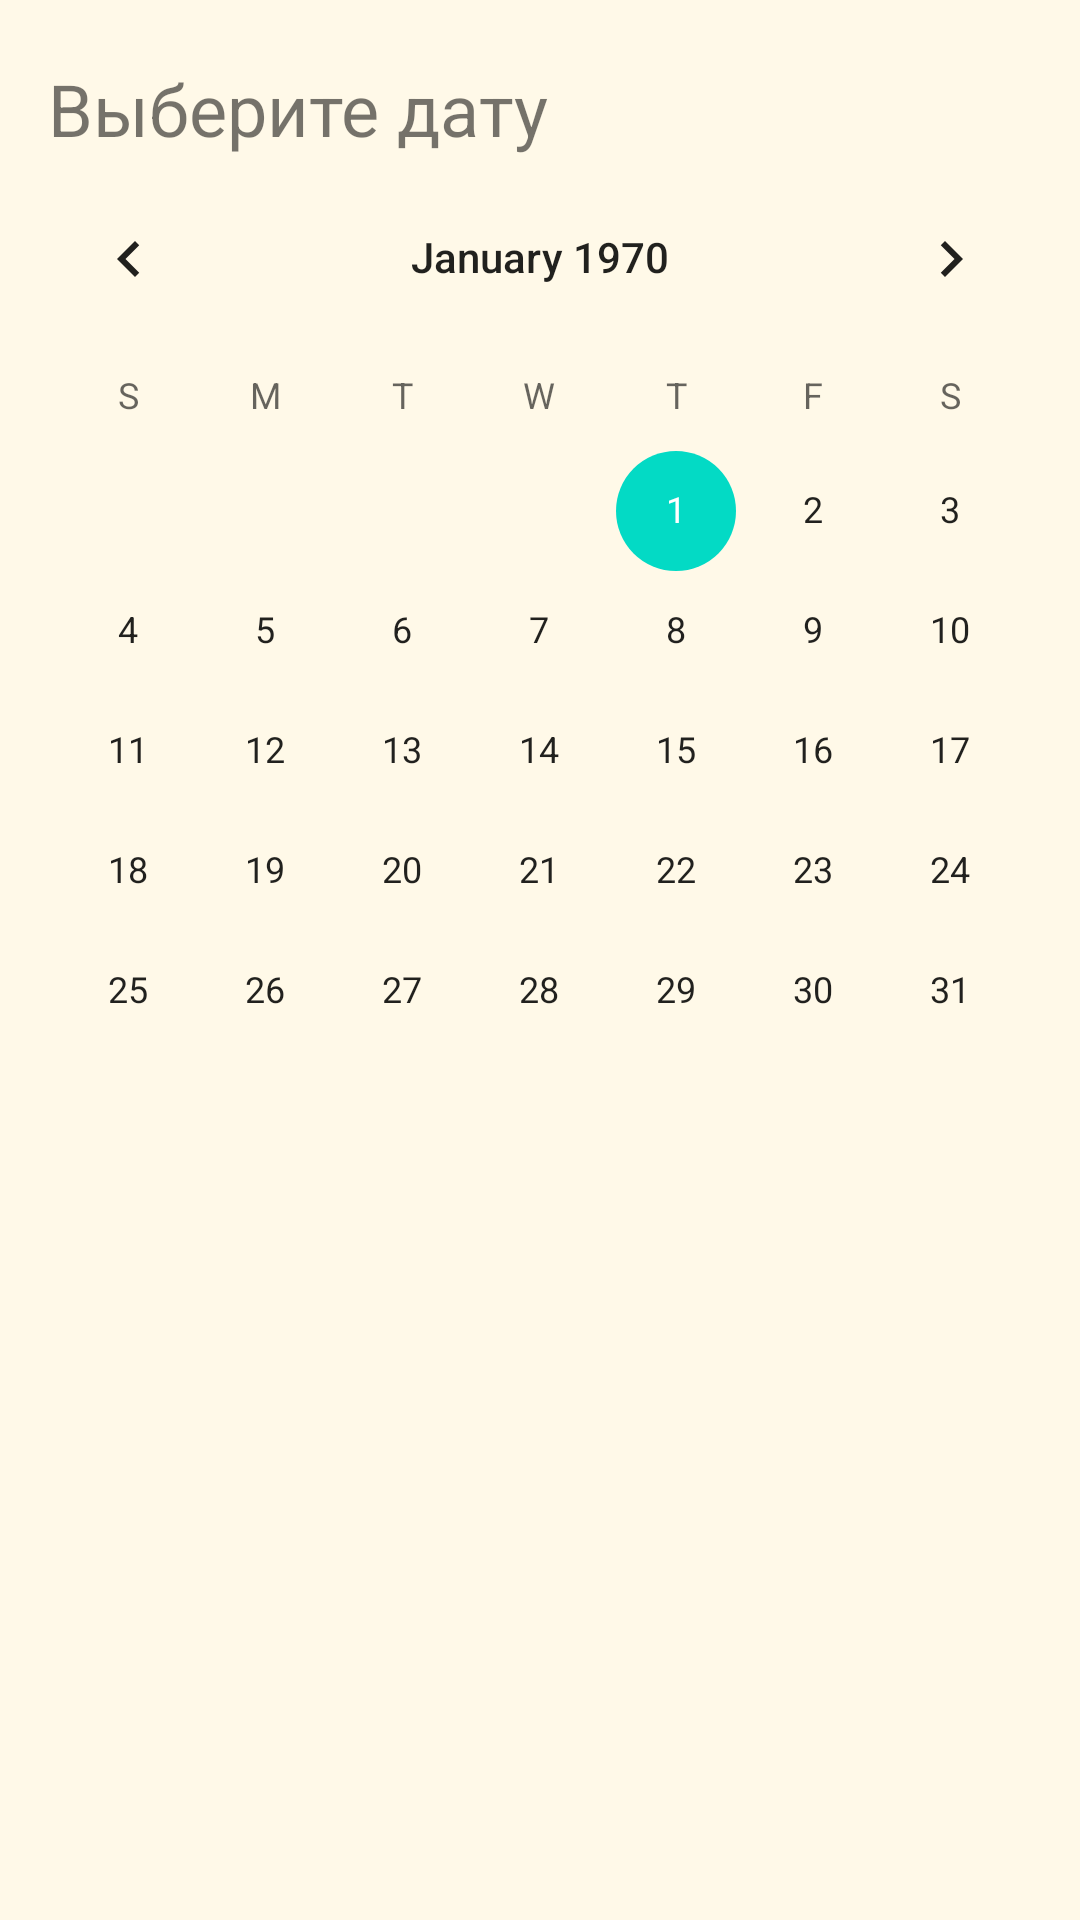

Here is an Android app screen rendered from its layout file. Give the layout XML and the strings, colors and styles it references.
<!-- AndroidManifest.xml: application theme Theme.Train_Tickets -->
<!-- res/layout/activity_get_tickets.xml -->
<?xml version="1.0" encoding="utf-8"?>
<androidx.constraintlayout.widget.ConstraintLayout xmlns:android="http://schemas.android.com/apk/res/android"
    xmlns:app="http://schemas.android.com/apk/res-auto"
    xmlns:tools="http://schemas.android.com/tools"
    android:layout_width="match_parent"
    android:layout_height="match_parent"
    android:background="@color/white_bg"
    tools:context=".GetTicketsActivity">
    <TextView
        android:id="@+id/textView"
        android:layout_width="wrap_content"
        android:layout_height="wrap_content"
        android:text="Выберите дату"
        android:layout_marginTop="20dp"
        android:layout_marginLeft="16dp"
        android:textSize="24dp"
        app:layout_constraintTop_toTopOf="parent"
        app:layout_constraintLeft_toLeftOf="parent"
        />
    <CalendarView
        android:id="@+id/calendarView"
        android:layout_width="match_parent"
        android:layout_height="wrap_content"
        android:selectedWeekBackgroundColor="#ff0000"
        android:weekNumberColor="#0000ff"
        android:weekSeparatorLineColor="#00ff00"
        app:layout_constraintTop_toBottomOf="@id/textView"
        app:layout_constraintStart_toStartOf="parent"
        />

    <androidx.recyclerview.widget.RecyclerView
        android:id="@+id/list"
        android:layout_width="0dp"
        android:layout_height="0dp"
        android:backgroundTint="#90ACA8"
        app:layoutManager="LinearLayoutManager"
        app:layout_constraintEnd_toEndOf="parent"
        app:layout_constraintStart_toStartOf="parent"
        app:layout_constraintTop_toBottomOf="@id/calendarView"
        app:layout_constraintBottom_toBottomOf="parent"/>

</androidx.constraintlayout.widget.ConstraintLayout>
<!-- resources referenced by this layout -->
<resources>
  <color name="white_bg">#fff9e8</color>
  <style name="Theme.Train_Tickets" parent="Theme.MaterialComponents.DayNight.DarkActionBar">
          
          <item name="colorPrimary">@color/purple_500</item>
          <item name="colorPrimaryVariant">@color/purple_700</item>
          <item name="colorOnPrimary">@color/white</item>
          
          <item name="colorSecondary">@color/teal_200</item>
          <item name="colorSecondaryVariant">@color/teal_700</item>
          <item name="colorOnSecondary">@color/black</item>
          
          <item name="android:statusBarColor" tools:targetApi="l">?attr/colorPrimaryVariant</item>
          
      </style>
  <color name="white">#FFFFFFFF</color>
  <color name="teal_700">#FF018786</color>
  <color name="black">#FF000000</color>
  <!-- not gathered from this repository: default colours our renderer supplied (Android Studio template values) -->
  <color name="purple_500">#FF6200EE</color>
  <color name="purple_700">#FF3700B3</color>
  <color name="teal_200">#FF03DAC5</color>
</resources>
